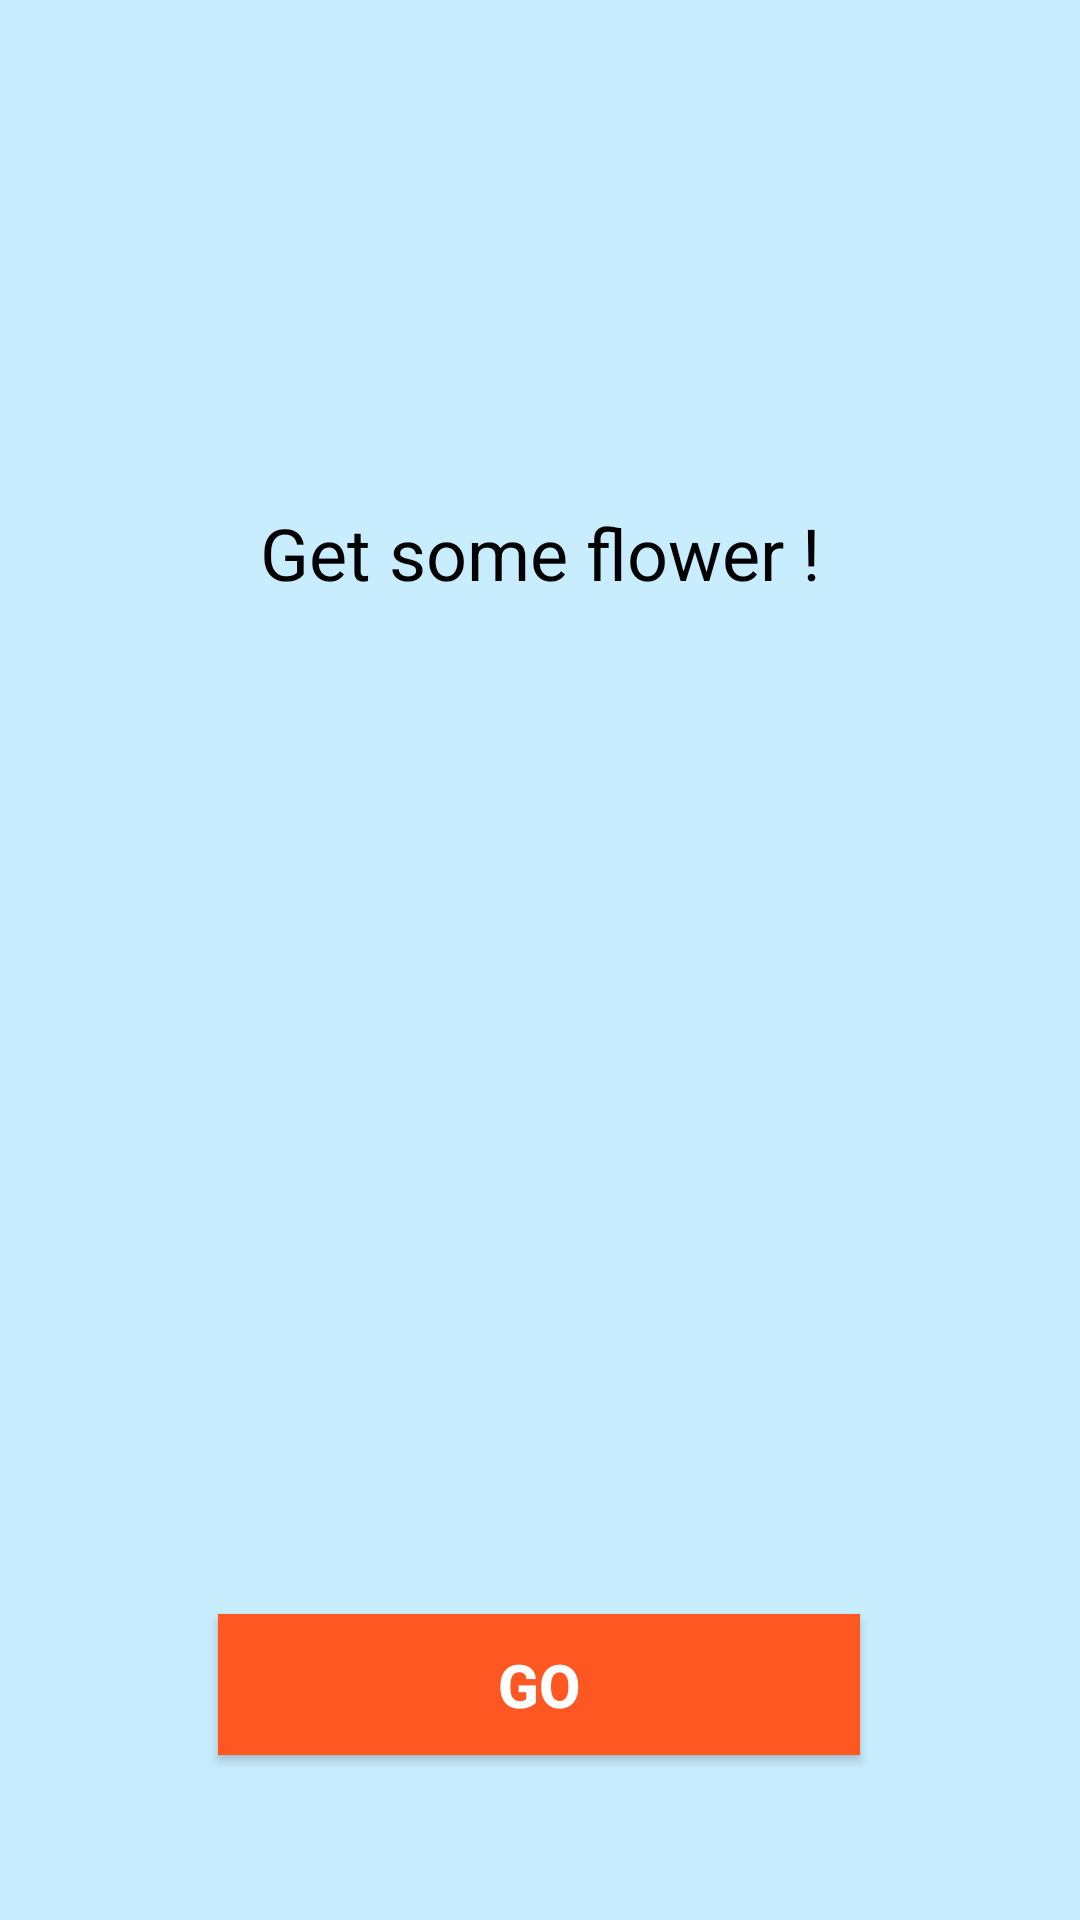

Here is an Android app screen rendered from its layout file. Give the layout XML and the strings, colors and styles it references.
<!-- AndroidManifest.xml: application theme Theme.Animation_share_element_transition -->
<!-- res/layout/activity_main.xml -->
<?xml version="1.0" encoding="utf-8"?>
<androidx.constraintlayout.widget.ConstraintLayout xmlns:android="http://schemas.android.com/apk/res/android"
    xmlns:app="http://schemas.android.com/apk/res-auto"
    xmlns:tools="http://schemas.android.com/tools"
    android:layout_width="match_parent"
    android:layout_height="match_parent"
    android:background="#C8EDFE"
    tools:context=".layout1.MainActivity" >

    <ImageView
        android:id="@+id/imageView"
        android:layout_width="0dp"
        android:layout_height="wrap_content"
        android:layout_marginTop="80dp"
        app:layout_constraintEnd_toEndOf="parent"
        app:layout_constraintHorizontal_bias="0.0"
        app:layout_constraintStart_toStartOf="parent"
        app:layout_constraintTop_toTopOf="parent"
        app:srcCompat="@drawable/flower_background" />

    <TextView
        android:id="@+id/title_main_screen"
        android:layout_width="wrap_content"
        android:layout_height="wrap_content"
        android:layout_marginTop="88dp"
        android:text="Get some flower !"
        android:textColor="#000000"
        android:textSize="24dp"
        app:layout_constraintEnd_toEndOf="parent"
        app:layout_constraintStart_toStartOf="parent"
        app:layout_constraintTop_toBottomOf="@+id/imageView" />

    <Button
        android:id="@+id/btn_go"
        android:layout_width="214dp"
        android:layout_height="47dp"
        android:background="#FF5722"
        android:text="GO"
        android:textColor="#FFFFFF"
        android:textSize="20sp"
        android:textStyle="bold"
        app:layout_constraintBottom_toBottomOf="parent"
        app:layout_constraintEnd_toEndOf="parent"
        app:layout_constraintHorizontal_bias="0.497"
        app:layout_constraintStart_toStartOf="parent"
        app:layout_constraintTop_toTopOf="parent"
        app:layout_constraintVertical_bias="0.907" />
</androidx.constraintlayout.widget.ConstraintLayout>
<!-- resources referenced by this layout -->
<resources>
  <style name="Theme.Animation_share_element_transition" parent="Theme.AppCompat.DayNight.NoActionBar">
          
          <item name="colorPrimary">@color/purple_500</item>
          <item name="colorPrimaryVariant">@color/purple_700</item>
          <item name="colorOnPrimary">@color/white</item>
          
          <item name="colorSecondary">@color/teal_200</item>
          <item name="colorSecondaryVariant">@color/teal_700</item>
          <item name="colorOnSecondary">@color/black</item>
          
          <item name="android:statusBarColor" tools:targetApi="l">?attr/colorPrimaryVariant</item>
          
      </style>
  <!-- not gathered from this repository: default colours our renderer supplied (Android Studio template values) -->
  <color name="purple_500">#FF6200EE</color>
  <color name="purple_700">#FF3700B3</color>
  <color name="teal_200">#FF03DAC5</color>
  <color name="teal_700">#FF018786</color>
  <color name="black">#FF000000</color>
  <color name="white">#FFFFFFFF</color>
</resources>
